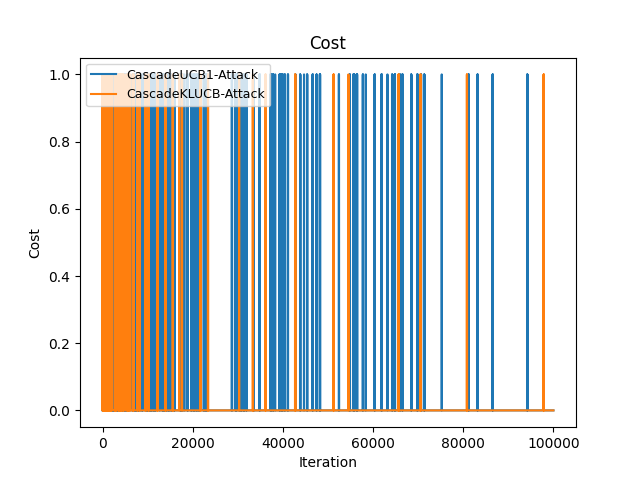

Data behind this chart, as committed beside it:
Time(Iteration), CascadeUCB1-Attack, CascadeKLUCB-Attack
0, 0, 1
1, 1, 2
2, 1, 2
3, 2, 2
4, 2, 3
5, 3, 4
6, 4, 5
7, 5, 6
8, 5, 7
9, 6, 7
10, 7, 7
11, 8, 7
12, 8, 7
13, 8, 7
14, 9, 7
15, 10, 7
16, 10, 7
17, 11, 8
18, 12, 8
19, 12, 8
20, 12, 8
21, 12, 8
22, 13, 8
23, 14, 8
24, 14, 8
25, 14, 8
26, 14, 9
27, 14, 9
28, 14, 10
29, 14, 11
30, 14, 11
31, 14, 11
32, 14, 11
33, 14, 11
34, 14, 11
35, 14, 11
36, 14, 11
37, 14, 11
38, 14, 11
39, 15, 11
40, 16, 11
41, 16, 11
42, 16, 11
43, 16, 11
44, 16, 11
45, 16, 12
46, 16, 13
47, 16, 13
48, 16, 13
49, 17, 13
50, 17, 13
51, 17, 14
52, 17, 14
53, 18, 15
54, 19, 15
55, 19, 15
56, 19, 15
57, 19, 15
58, 20, 15
59, 21, 15
... 99,940 more rows
